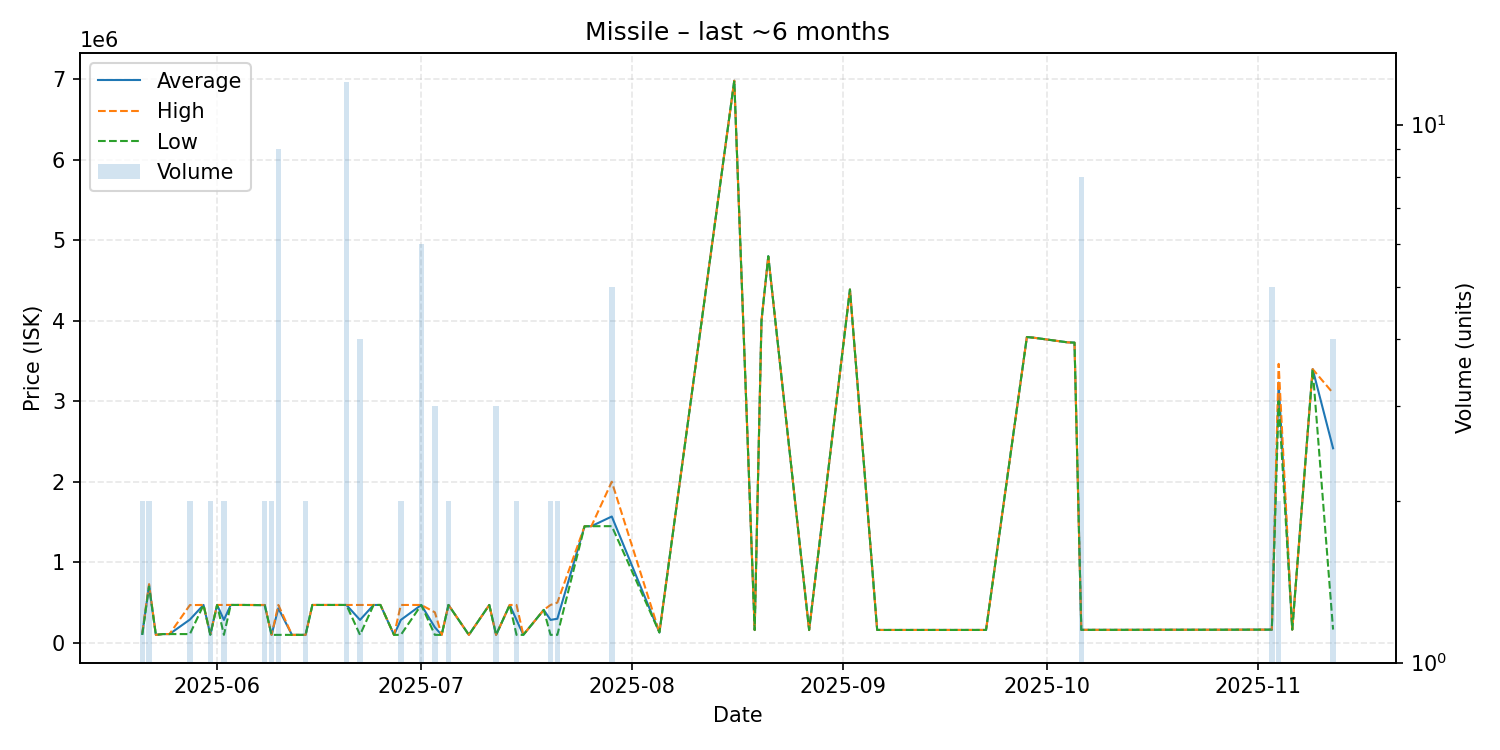

Values plotted in this chart, from the file beside it:
date, average, highest, lowest, order_count, volume
2025-05-21, 112650, 125000, 100300, 2, 2
2025-05-22, 715150, 730300, 700000, 2, 2
2025-05-23, 100300, 100300, 100300, 1, 1
2025-05-24, 110000, 110000, 110000, 1, 1
2025-05-25, 110000, 110000, 110000, 1, 1
2025-05-28, 290050, 470000, 110100, 2, 2
2025-05-30, 471600, 471600, 471600, 1, 1
2025-05-31, 105050, 110000, 100100, 2, 2
2025-06-01, 471600, 471600, 471600, 1, 1
2025-06-02, 285850, 471600, 100100, 2, 2
2025-06-03, 471400, 471400, 471400, 1, 1
2025-06-05, 471300, 471300, 471300, 1, 1
2025-06-08, 469700, 471400, 468000, 2, 2
2025-06-09, 100150, 100200, 100100, 2, 2
2025-06-10, 430144, 471400, 100100, 4, 9
2025-06-12, 100100, 100100, 100100, 1, 1
2025-06-14, 100150, 100200, 100100, 2, 2
2025-06-15, 471400, 471400, 471400, 1, 1
2025-06-18, 471400, 471400, 471400, 1, 1
2025-06-20, 471400, 471400, 471400, 1, 12
2025-06-22, 285750, 471400, 100100, 4, 4
2025-06-24, 471400, 471400, 471400, 1, 1
2025-06-25, 471400, 471400, 471400, 1, 1
2025-06-27, 100200, 100200, 100200, 1, 1
2025-06-28, 285800, 471400, 100200, 2, 2
2025-07-01, 471383, 471400, 471300, 2, 6
2025-07-03, 193467, 380000, 100200, 3, 3
2025-07-04, 100200, 100200, 100200, 1, 1
2025-07-05, 471400, 471400, 471400, 2, 2
2025-07-08, 100200, 100200, 100200, 1, 1
2025-07-11, 471400, 471400, 471400, 1, 1
2025-07-12, 100200, 100200, 100200, 2, 3
2025-07-14, 471400, 471400, 471400, 1, 1
2025-07-15, 285850, 471500, 100200, 2, 2
2025-07-16, 100200, 100200, 100200, 1, 1
2025-07-19, 410000, 410000, 410000, 1, 1
2025-07-20, 285950, 471600, 100300, 2, 2
2025-07-21, 300150, 500000, 100300, 2, 2
2025-07-25, 1448000, 1448000, 1448000, 1, 1
2025-07-26, 1449000, 1449000, 1449000, 1, 1
2025-07-29, 1569400, 2001000, 1449500, 5, 5
2025-08-05, 130000, 130000, 130000, 1, 1
2025-08-16, 6979000, 6979000, 6979000, 1, 1
2025-08-19, 160400, 160400, 160400, 1, 1
2025-08-20, 4000000, 4000000, 4000000, 1, 1
2025-08-21, 4800000, 4800000, 4800000, 1, 1
2025-08-27, 160400, 160400, 160400, 1, 1
2025-09-02, 4387000, 4387000, 4387000, 1, 1
2025-09-06, 161400, 161400, 161400, 1, 1
2025-09-07, 161100, 161100, 161100, 1, 1
2025-09-08, 161100, 161100, 161100, 1, 1
2025-09-22, 161300, 161300, 161300, 1, 1
2025-09-28, 3797000, 3797000, 3797000, 1, 1
2025-09-29, 3789000, 3789000, 3789000, 1, 1
2025-10-04, 3731000, 3731000, 3731000, 1, 1
2025-10-05, 3728000, 3728000, 3728000, 1, 1
2025-10-06, 162500, 163000, 162200, 3, 8
2025-10-09, 162400, 162400, 162400, 1, 1
2025-10-12, 162500, 162500, 162500, 1, 1
2025-10-18, 163600, 163600, 163600, 1, 1
... 9 more rows
